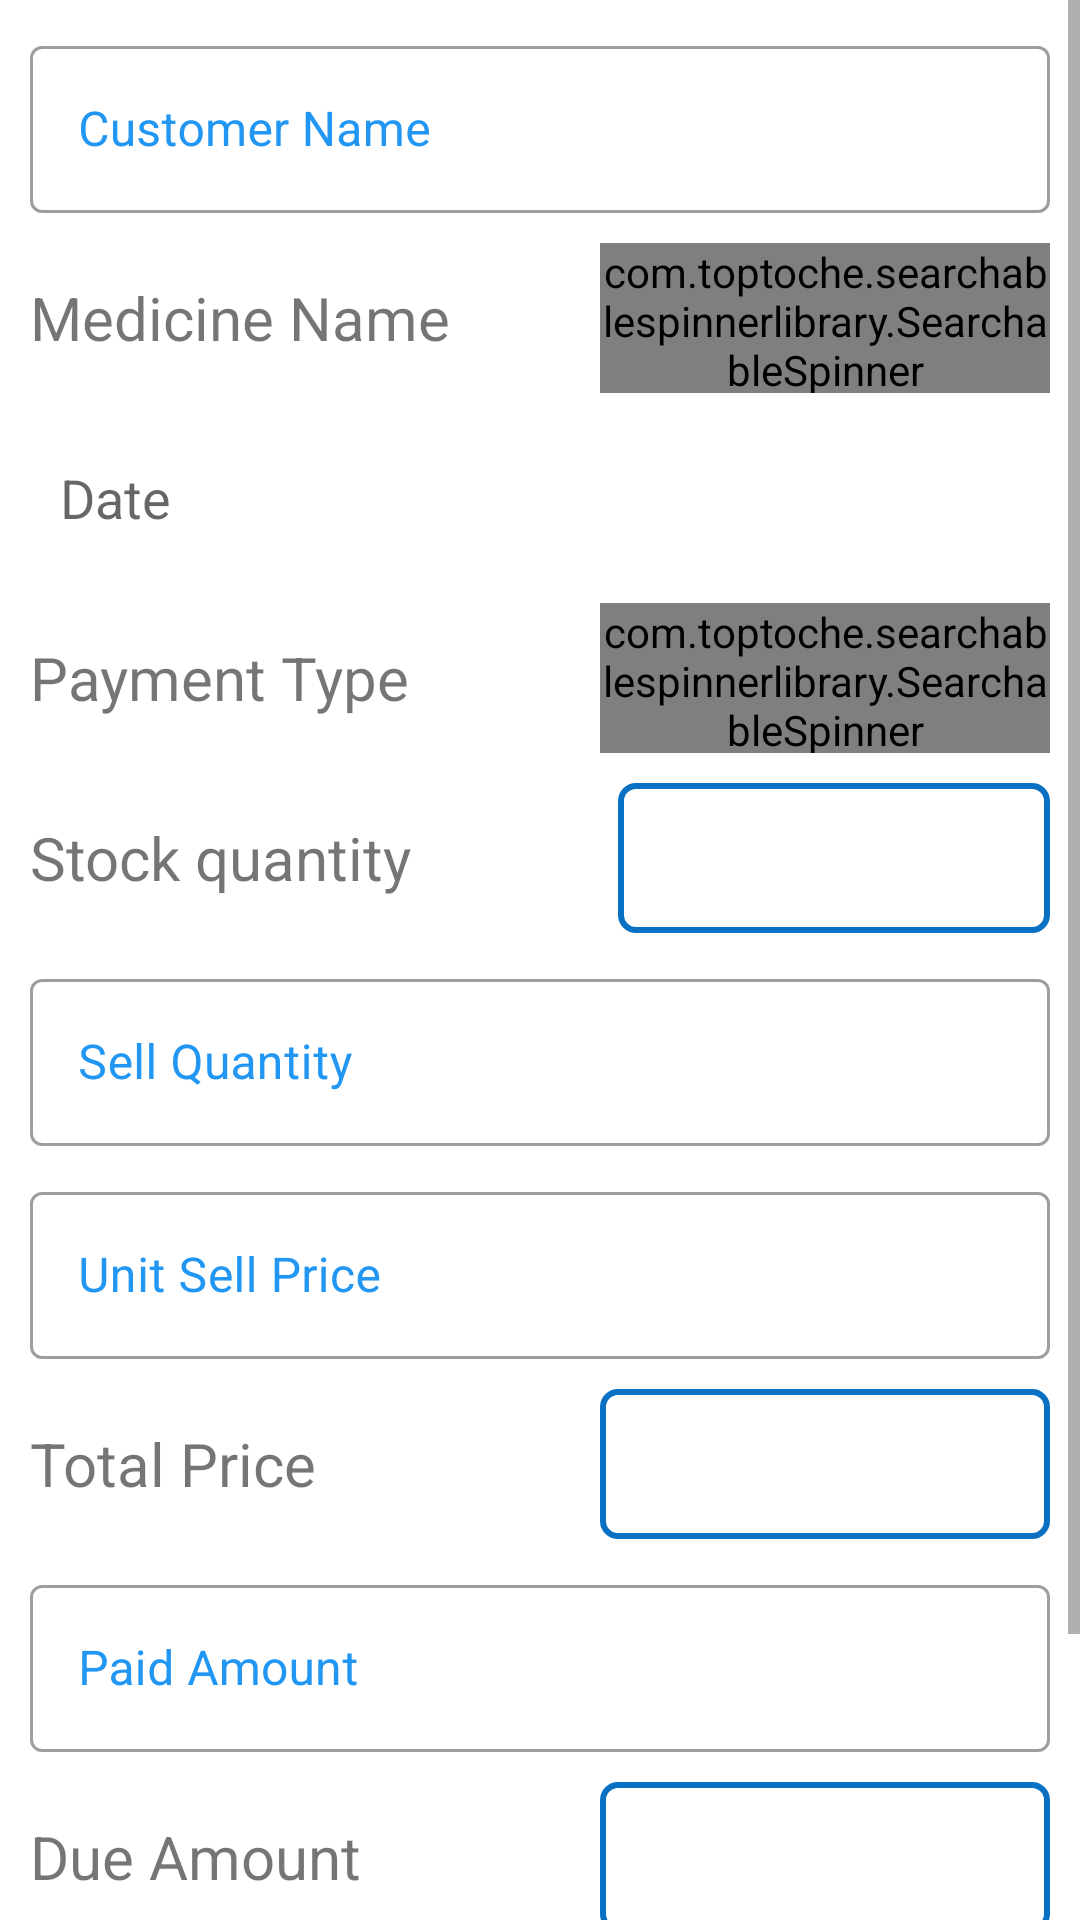

Android layout source for this screen:
<!-- AndroidManifest.xml: application theme Theme.PharmacyApp -->
<!-- res/layout/activity_sell_medicine.xml -->
<?xml version="1.0" encoding="utf-8"?>
<ScrollView xmlns:android="http://schemas.android.com/apk/res/android"
    xmlns:app="http://schemas.android.com/apk/res-auto"
    xmlns:tools="http://schemas.android.com/tools"
    android:layout_width="match_parent"
    android:layout_height="match_parent"
    tools:context=".SellMedicine">

    <LinearLayout
        android:layout_width="match_parent"
        android:layout_height="match_parent"
        android:padding="10dp"
        android:orientation="vertical">

        <com.google.android.material.textfield.TextInputLayout
            android:id="@+id/customerNameId"
            style="@style/Widget.MaterialComponents.TextInputLayout.OutlinedBox"
            android:layout_width="match_parent"
            android:layout_height="wrap_content"
            android:layout_marginBottom="10dp"
            android:hint="@string/customer_Name"
            android:textColorHint="@color/bordercolor">

            <com.google.android.material.textfield.TextInputEditText
                android:layout_width="match_parent"
                android:layout_height="wrap_content"
                android:inputType="text" />

        </com.google.android.material.textfield.TextInputLayout>


        <LinearLayout
            android:layout_width="match_parent"
            android:layout_height="50dp"
            android:layout_marginBottom="10dp"
            android:orientation="horizontal">

            <TextView
                android:gravity="center_vertical"
                android:layout_width="150dp"
                android:layout_height="match_parent"
                android:text="@string/medicine_name"
                android:textSize="20sp"
                />

            <com.toptoche.searchablespinnerlibrary.SearchableSpinner
                android:id="@+id/spinnerMedicineNameId"
                android:layout_width="match_parent"
                android:layout_height="match_parent"
                android:background="@drawable/spinner_background"
                android:layout_marginLeft="40dp"
                android:dropDownWidth="wrap_content"
                android:textAlignment="textEnd" />

        </LinearLayout>


        <EditText
            android:layout_width="match_parent"
            android:layout_height="50dp"
            android:id="@+id/sellDateId"
            android:hint="@string/sell_Date"
            android:background="@drawable/edit_text_background"
            android:paddingLeft="10dp"
            android:layout_marginBottom="10dp"
            />

        <LinearLayout
            android:layout_width="match_parent"
            android:layout_height="50dp"
            android:layout_marginBottom="10dp"
            android:orientation="horizontal">

            <TextView
                android:gravity="center_vertical"
                android:layout_width="150dp"
                android:layout_height="match_parent"
                android:text="@string/payment_type"
                android:textSize="20sp"
                />
            <com.toptoche.searchablespinnerlibrary.SearchableSpinner
                android:id="@+id/spinnerPaymentTypeId"
                android:layout_width="match_parent"
                android:layout_height="match_parent"
                android:background="@drawable/spinner_background"
                android:textAlignment="textEnd"
                android:layout_marginLeft="40dp"
                />

        </LinearLayout>

        <LinearLayout

            android:layout_width="match_parent"
            android:layout_height="50dp"
            android:layout_marginBottom="10dp"
            android:orientation="horizontal">

            <TextView
                android:layout_width="156dp"
                android:layout_height="match_parent"
                android:gravity="center_vertical"
                android:text="@string/stock_Quantity"
                android:textSize="20sp" />

            <TextView
                android:id="@+id/stockQuantityId"
                android:layout_width="match_parent"
                android:layout_height="match_parent"
                android:layout_gravity="center_vertical"
                android:layout_marginLeft="40dp"
                android:background="@drawable/text_background"
                android:gravity="center"
                android:textSize="20sp" />

        </LinearLayout>

        <com.google.android.material.textfield.TextInputLayout
            android:id="@+id/sellQuantityId"
            style="@style/Widget.MaterialComponents.TextInputLayout.OutlinedBox"
            android:layout_width="match_parent"
            android:layout_height="wrap_content"
            android:layout_marginBottom="10dp"
            android:hint="@string/sell_Quantity"
            android:textColorHint="@color/bordercolor">

            <com.google.android.material.textfield.TextInputEditText
                android:layout_width="match_parent"
                android:layout_height="wrap_content"
                android:inputType="numberDecimal" />

        </com.google.android.material.textfield.TextInputLayout>

        <com.google.android.material.textfield.TextInputLayout
            android:id="@+id/unitSellPriceId"
            style="@style/Widget.MaterialComponents.TextInputLayout.OutlinedBox"
            android:layout_width="match_parent"
            android:layout_height="wrap_content"
            android:layout_marginBottom="10dp"
            android:hint="@string/unit_Sell_Price"
            android:textColorHint="@color/bordercolor">

            <com.google.android.material.textfield.TextInputEditText
                android:layout_width="match_parent"
                android:layout_height="wrap_content"
                android:inputType="text" />

        </com.google.android.material.textfield.TextInputLayout>

        <LinearLayout
            android:layout_width="match_parent"
            android:layout_height="50dp"
            android:layout_marginBottom="10dp"
            android:orientation="horizontal">

            <TextView
                android:gravity="center_vertical"
                android:layout_width="150dp"
                android:layout_height="match_parent"
                android:text="@string/total_Price"
                android:textSize="20sp"
                />
            <EditText
                android:gravity="center"
                android:layout_width="match_parent"
                android:background="@drawable/text_background"
                android:layout_height="match_parent"
                android:layout_marginLeft="40dp"
                android:id="@+id/totalSellPriceId"
                android:textSize="20sp"
                />
        </LinearLayout>

        <com.google.android.material.textfield.TextInputLayout
            android:id="@+id/sellPaidAmountId"
            style="@style/Widget.MaterialComponents.TextInputLayout.OutlinedBox"
            android:layout_width="match_parent"
            android:layout_height="wrap_content"
            android:layout_marginBottom="10dp"
            android:hint="@string/paid_Amount"
            android:textColorHint="@color/bordercolor">

            <com.google.android.material.textfield.TextInputEditText
                android:layout_width="match_parent"
                android:layout_height="wrap_content"
                android:inputType="numberDecimal" />

        </com.google.android.material.textfield.TextInputLayout>

        <LinearLayout
            android:layout_width="match_parent"
            android:layout_height="50dp"
            android:layout_marginBottom="10dp"
            android:orientation="horizontal">

            <TextView
                android:gravity="center_vertical"
                android:layout_width="150dp"
                android:layout_height="match_parent"
                android:text="@string/due_Amount"
                android:textSize="20sp"
                />
            <EditText
                android:gravity="center"
                android:layout_width="match_parent"
                android:background="@drawable/text_background"
                android:layout_height="match_parent"
                android:layout_marginLeft="40dp"
                android:id="@+id/sellDueAmountId"
                android:textSize="20sp"
                />

        </LinearLayout>

        <androidx.appcompat.widget.AppCompatButton
            android:id="@+id/sellBtnId"
            android:layout_width="150dp"
            android:layout_height="wrap_content"
            android:layout_gravity="center_horizontal"
            android:layout_marginTop="20dp"
            android:layout_marginBottom="20dp"
            android:background="#277BBD"
            android:padding="10dp"
            android:text="@string/sell_btn"
            android:textColor="#000"
            android:textSize="20sp" />

    </LinearLayout>

</ScrollView>
<!-- resources referenced by this layout -->
<resources>
  <color name="bordercolor">#2196F3</color>
  <!-- drawable text_background (drawable) -->
  <?xml version="1.0" encoding="utf-8"?>
  <selector xmlns:android="http://schemas.android.com/apk/res/android">
  
      <item>
  
          <shape android:shape="rectangle">
              <stroke android:width="2dp" android:color="@color/blue"/>
  
              <corners android:radius="5dp"/>
  
          </shape>
  
      </item>
  
  </selector>
  <string name="customer_Name">Customer Name</string>
  <string name="due_Amount">Due Amount</string>
  <string name="medicine_name">Medicine Name</string>
  <string name="paid_Amount">Paid Amount</string>
  <string name="payment_type">Payment Type</string>
  <string name="sell_Date">Date</string>
  <string name="sell_Quantity">Sell Quantity</string>
  <string name="sell_btn">Sell</string>
  <string name="stock_Quantity">Stock quantity</string>
  <string name="total_Price">Total Price</string>
  <string name="unit_Sell_Price">Unit Sell Price</string>
  <style name="Theme.PharmacyApp" parent="Theme.MaterialComponents.DayNight.DarkActionBar">
          
          <item name="colorPrimary">@color/pink</item>
          <item name="colorPrimaryVariant">@color/pink</item>
          <item name="colorOnPrimary">@color/white</item>
          
          <item name="colorSecondary">#F50A7F</item>
          <item name="colorSecondaryVariant">@color/teal_700</item>
          <item name="colorOnSecondary">@color/black</item>
          
          <item name="android:statusBarColor" tools:targetApi="l">?attr/colorPrimaryVariant</item>
          
      </style>
  <color name="blue">#0971C3</color>
  <color name="pink">#F50A7F</color>
  <color name="white">#FFFFFFFF</color>
  <color name="teal_700">#FF018786</color>
  <color name="black">#FF000000</color>
</resources>
